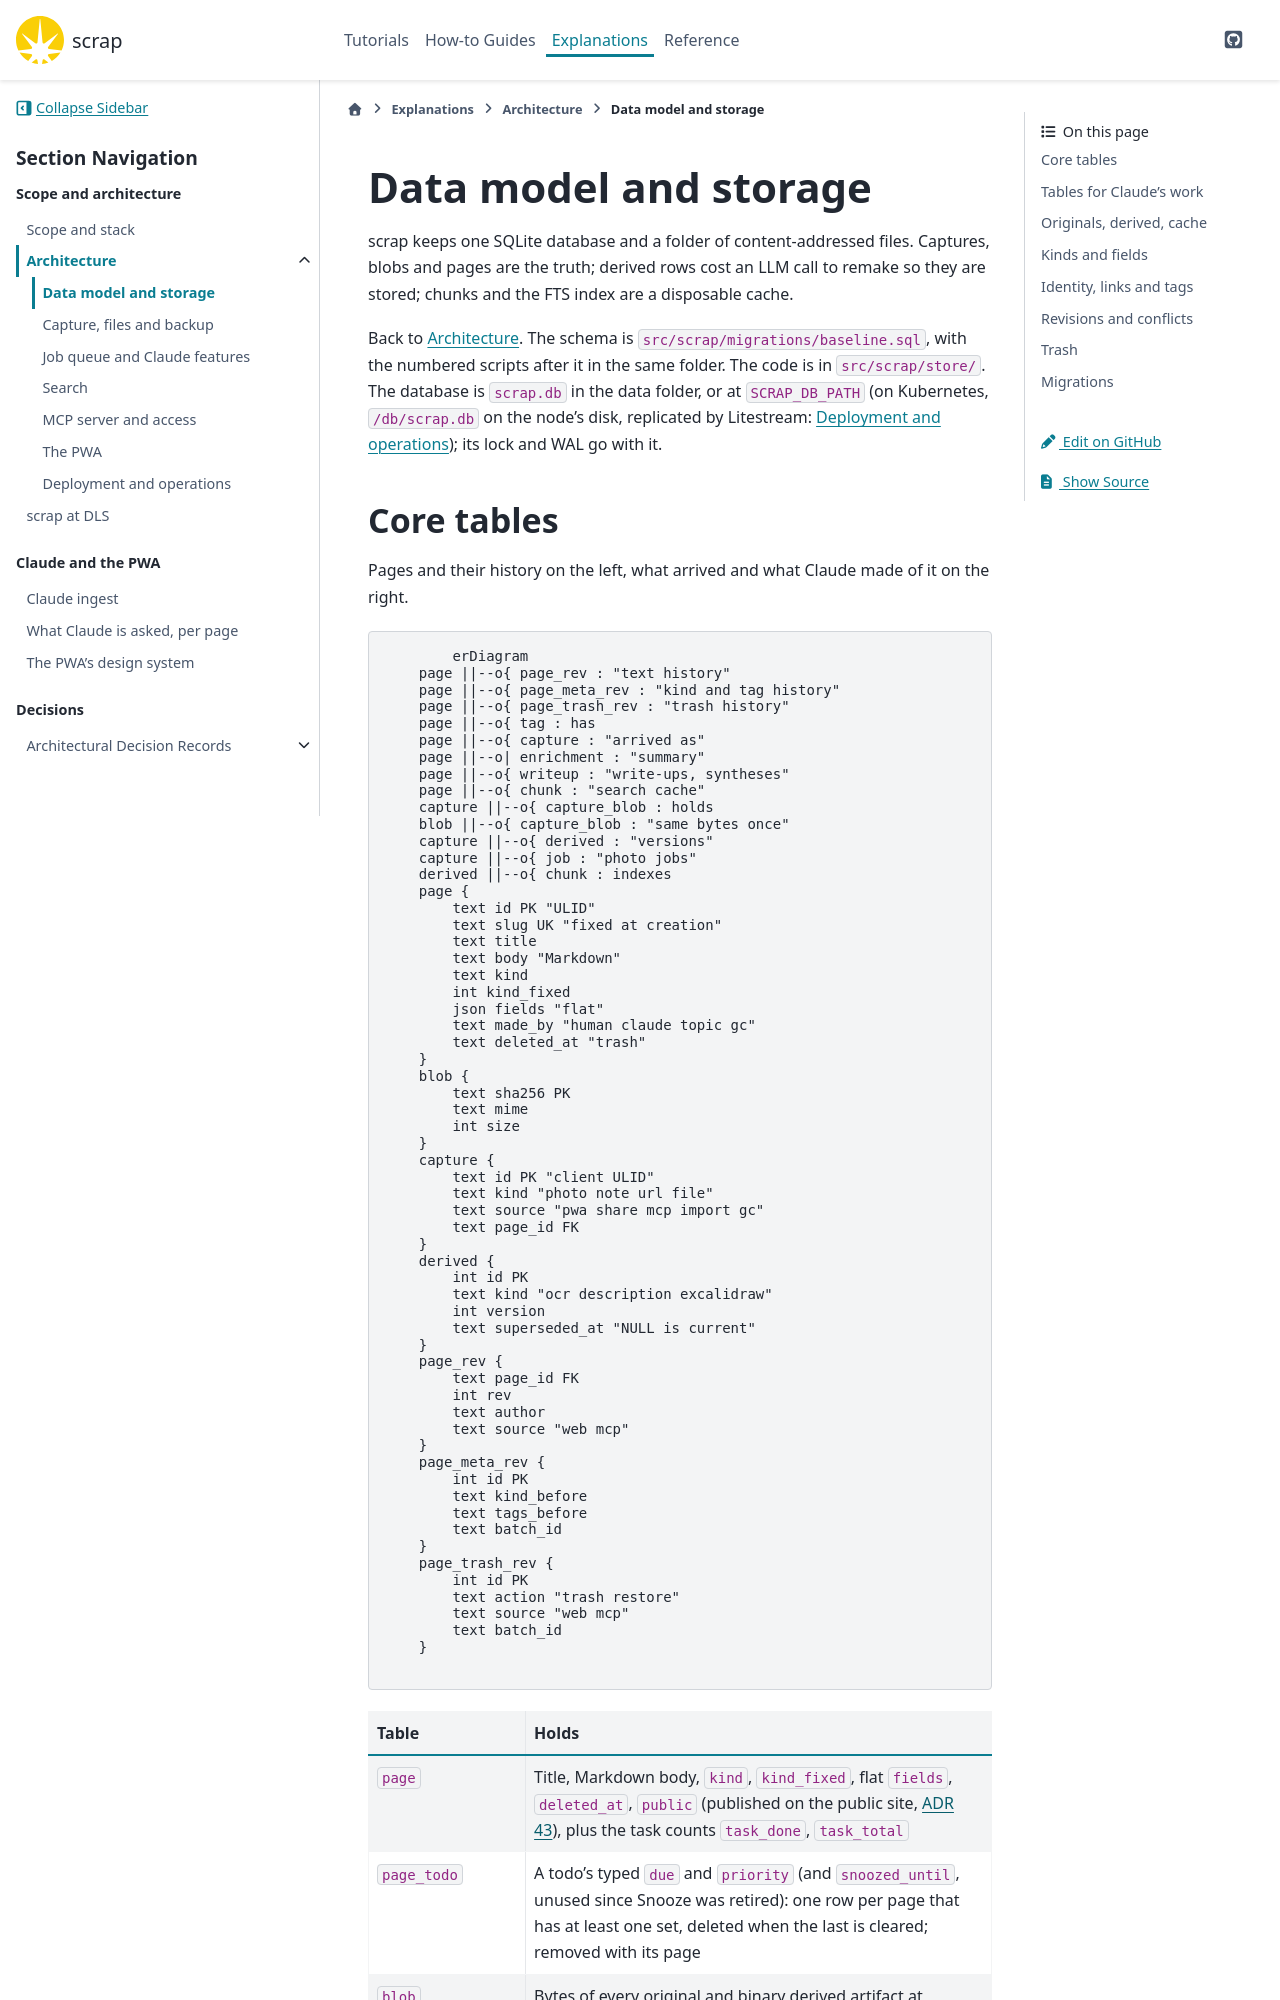

repository: gilesknap/scrap · page: main/explanations/architecture/data-model.html · generator: sphinx

# Data model and storage

scrap keeps one SQLite database and a folder of content-addressed files. Captures, blobs and pages
are the truth; derived rows cost an LLM call to remake so they are stored; chunks and the FTS index
are a disposable cache.

Back to [Architecture](../design.md). The schema is `src/scrap/migrations/baseline.sql`, with the numbered
scripts after it in the same folder. The code is in `src/scrap/store/`. The database is
`scrap.db` in the data folder, or at `SCRAP_DB_PATH` (on Kubernetes, `/db/scrap.db` on the node's
disk, replicated by Litestream: [](deployment.md)); its lock and WAL go with it.
